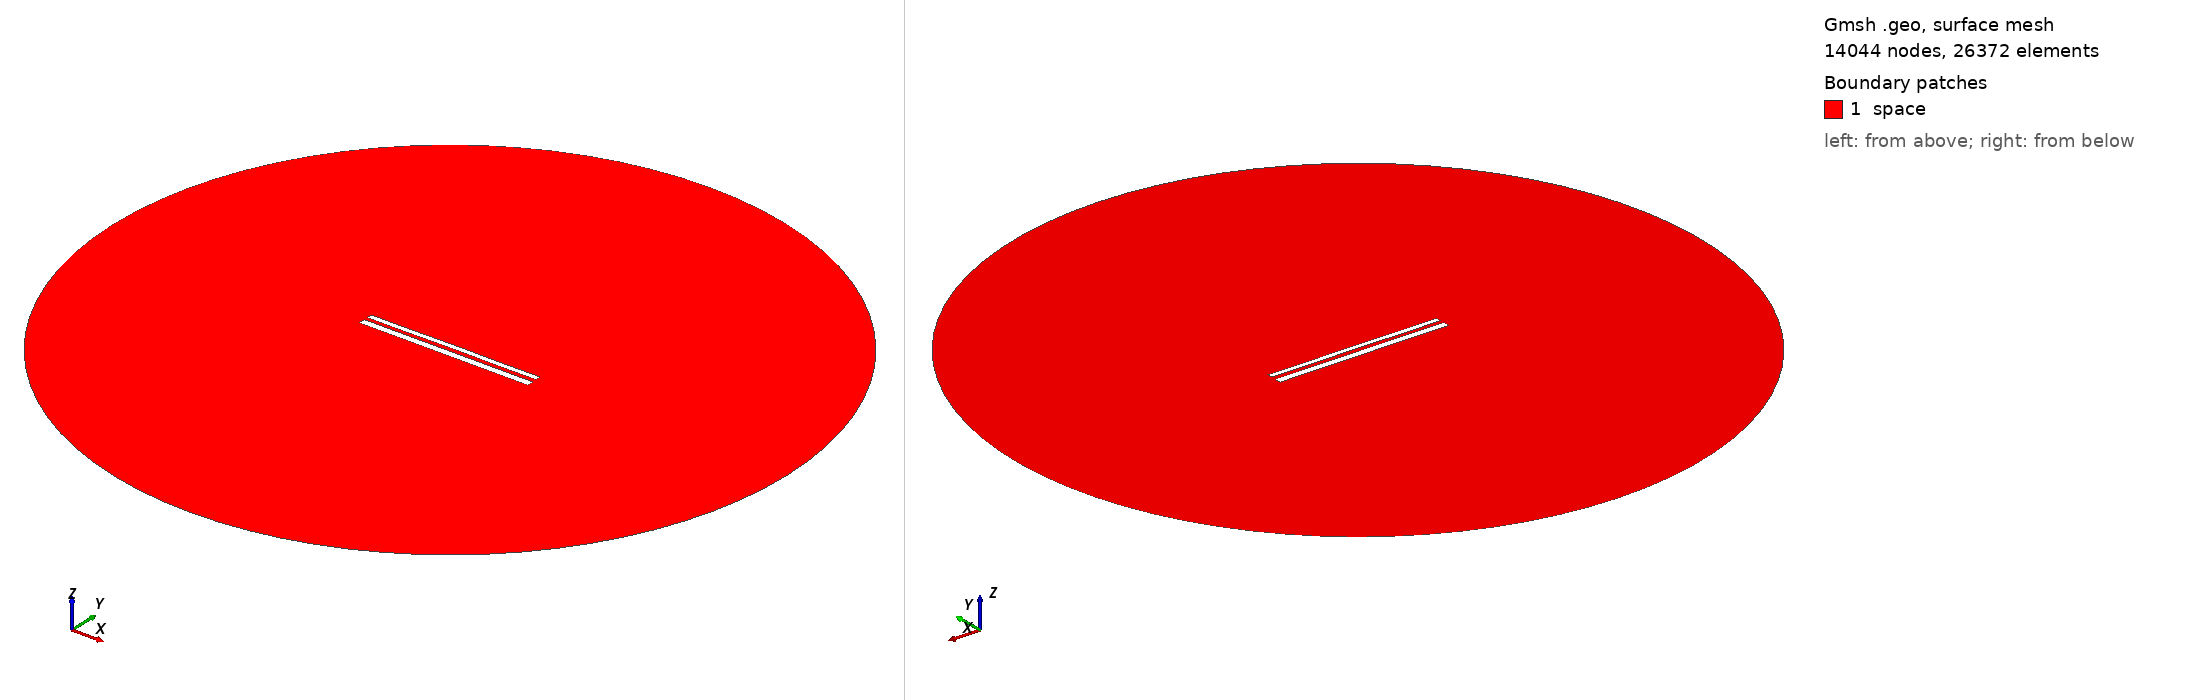

Gmsh geometry script, surface-meshed: 14044 nodes, 26372 surface elements. Boundary patches (legend numbers): 1 space. Left view from above one corner, right view from below the opposite corner. Legend entries are the model's physical surfaces. The drawing asked Gmsh for element sizes between 1% and 20% of the model's largest extent; the script's own settings can give other sizes.

=== 11212.geo (drawn) ===
//---------------------------------------
// Geometry kernel
//---------------------------------------

SetFactory("OpenCASCADE");



//---------------------------------------
// Parameters of the geometry
//---------------------------------------

// Overetch of the upper plate
overetch = 0.375;

// Distance between the plates
distance = 2.0;

// Discretization over the x axis (for the deformation)
nx = 50; 

// Length of the plate
L = 100 - overetch; 

// Number of modes
n = 4; 

// 1st mode coefficient
coeff(1) = 0.15;
beta(1) = 0.596864 * 3.1415926535 / L;

// 2nd mode coefficient
coeff(2) = 0.07499999999999998;
beta(2) = 1.49418 * 3.1415926535 / L;

// 3rd mode coefficient
coeff(3) = 0.0;
beta(3) = 2.50025 * 3.1415926535 / L;

// 4th mode coefficient
coeff(4) = -0.075;
beta(4) = 3.49999 * 3.1415926535 / L;



//---------------------------------------
// Upper plate (deformed rectangle)
//---------------------------------------

// Coordiantes of the upper plate
xmin = -50;
xmax = 50 - overetch;

// Height of the upper plate
yheight = 4 - 2 * overetch;

// Indexes of the points
UpperID[] = {};
LowerID[] = {};
LeftID[] = {};
RightID[] = {};

// Point index
p = 1;

// Horizontal edges
For i In {1:nx}
    x = xmin + (i-1)*(xmax - xmin)/(nx-1);

    y_bottom = distance / 2 + overetch;
    For j In {1:n}
        C = (Cosh(beta(j)*L) + Cos(beta(j)*L)) / (Sinh(beta(j)*L) + Sin(beta(j)*L));
        y_bottom  = y_bottom + coeff(j) * (Cosh(beta(j)*(x+50)) - Cos(beta(j)*(x+50)) - C * (Sinh(beta(j)*(x+50)) - Sin(beta(j)*(x+50))));
    EndFor

    y_top = y_bottom + yheight;

    Point(p) = {x, y_top, 0, 1.0};
    UpperID[i] = p;
    p = p + 1;

    Point(p) = {x, y_bottom, 0, 1.0};
    LowerID[i] = p;
    p = p + 1;
EndFor

// Create point lists
UpperPts[] = {}; LowerPts[] = {};
For i In {1:nx}
  UpperPts[] += {UpperID[i]};
  LowerPts[] += {LowerID[i]};
EndFor

// Build splines
Spline(1) = {UpperPts[]};
Spline(2) = {LowerPts[]};
Line(3) = {LowerPts[nx-1], UpperPts[nx-1]};
Line(4) = {LowerPts[0], UpperPts[0]};

// Build the plane surface
Curve Loop(1) = {2, 3, -1, -4};
Plane Surface(1) = {1};



//---------------------------------------
// Lower plate (rectangle)
//---------------------------------------

// Vertices
Point(1001) = {-50, -1, 0, 1.0};
Point(1002) = { 50, -1, 0, 1.0};
Point(1003) = { 50,  -5, 0, 1.0};
Point(1004) = {-50,  -5, 0, 1.0};

// Edges
Line(5) = {1001, 1002};
Line(6) = {1002, 1003};
Line(7) = {1003, 1004};
Line(8) = {1004, 1001};

// Plane surface
Line Loop(2) = {5, 6, 7, 8};
Plane Surface(2) = {2}; 



//---------------------------------------
// Outer (fictious) boundary
//---------------------------------------

// Points
Point(1005) = {0, 0, 0};       // Center
Point(1006) = {200, 0, 0};     // Start point
Point(1007) = {0, 200, 0};     // 90 degrees
Point(1008) = {-200, 0, 0};    // 180 degrees
Point(1009) = {0, -200, 0};    // 270 degrees

// Circle arcs (each needs start, center, end)
Circle(9) = {1006, 1005, 1007};
Circle(10) = {1007, 1005, 1008};
Circle(11) = {1008, 1005, 1009};
Circle(12) = {1009, 1005, 1006};

// Plane surface for the entire domain
Curve Loop(3) = {9, 10, 11, 12};
Surface(3) = {3};

// Subtract the plates from the whole domain to obtain the actual domain where we want to solve the equations
BooleanDifference{ Surface{3}; Delete; }{ Surface{1}; Surface{2}; Delete; }




//---------------------------------------
// Transfinite Lines/Curves
//---------------------------------------

// Set the number of points on the boundaries
r = 7;

// Plates
Transfinite Curve {1, 2} = 50*r Using Progression 1;
Transfinite Curve {3, 4} = 2*r Using Progression 1;
Transfinite Line {5, 7} = 50*r Using Progression 1;
Transfinite Line {6, 8} = 2*r Using Progression 1;

// Outer boundary
Transfinite Line {9, 10, 11, 12} = 20 Using Progression 1;



//---------------------------------------
// Physical groups
//---------------------------------------                

// Physical curves (boundaries)
Physical Line("force_segment", 10) = {2};
Physical Line("upper_plate", 11) = {1, 3, 4};
Physical Line("lower_plate", 12) = {5, 6, 7, 8};
Physical Line("boundary", 20) = {9, 10, 11, 12};

// Physical Surfaces
Physical Surface("space", 30) = {3};



//---------------------------------------
// 6. Generate the Mesh
//---------------------------------------

// 2D mesh generation
Mesh 2;
